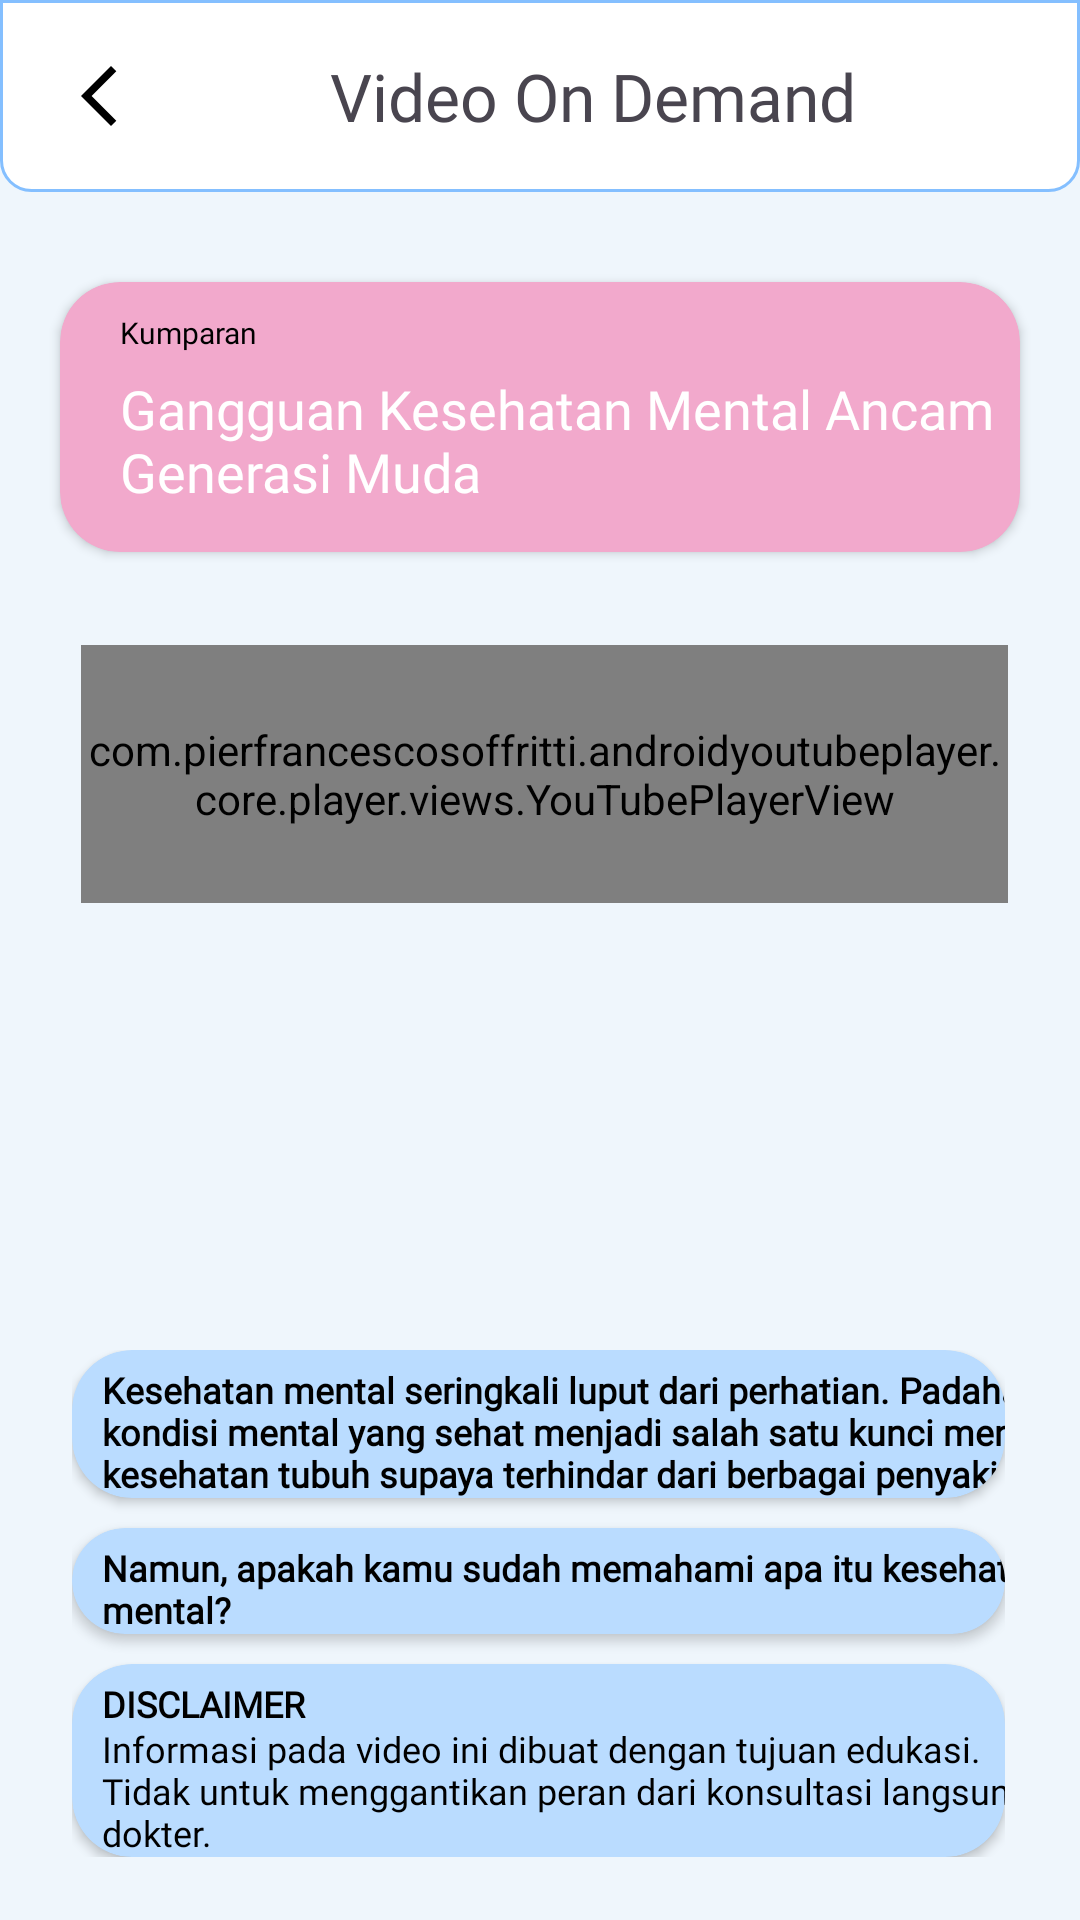

Write the Android layout XML for this screen, with the resource values it uses.
<!-- AndroidManifest.xml: application theme Theme.Jiwaku -->
<!-- res/layout/activity_jiwapedia_video2.xml -->
<?xml version="1.0" encoding="utf-8"?>
<RelativeLayout xmlns:android="http://schemas.android.com/apk/res/android"
    xmlns:app="http://schemas.android.com/apk/res-auto"
    xmlns:tools="http://schemas.android.com/tools"
    android:layout_width="match_parent"
    android:layout_height="match_parent"
    android:background="#EFF6FC">

    <androidx.appcompat.widget.Toolbar
        android:id="@+id/toolbar"
        android:layout_width="match_parent"
        android:layout_height="wrap_content"
        android:background="@drawable/border_radius_half"
        android:title="Masukan"
        app:layout_constraintEnd_toEndOf="parent"
        app:layout_constraintStart_toStartOf="parent"
        app:layout_constraintTop_toTopOf="parent">

        <ImageButton
            android:id="@+id/kembali"
            android:layout_width="wrap_content"
            android:layout_height="wrap_content"
            android:padding="5dp"
            android:src="@drawable/arrow_black"
            android:background="@android:color/transparent"
            android:contentDescription="kembali"/>

        <LinearLayout
            android:layout_width="match_parent"
            android:layout_height="match_parent"
            android:orientation="vertical">

            <TextView
                android:layout_width="wrap_content"
                android:layout_height="wrap_content"
                android:layout_marginLeft="60dp"
                android:fontFamily="@font/poppins_semibold"
                android:text="Video On Demand"
                android:textSize="22sp" />
        </LinearLayout>

    </androidx.appcompat.widget.Toolbar>


    <androidx.cardview.widget.CardView
        android:layout_width="370dp"
        android:layout_height="90dp"
        android:layout_below="@+id/toolbar"
        android:layout_alignParentStart="true"
        android:layout_alignParentEnd="true"
        android:layout_marginStart="20dp"
        android:layout_marginTop="30dp"
        android:layout_marginEnd="20dp"
        app:cardBackgroundColor="#F2A9CC"
        app:cardCornerRadius="20dp">

        <TextView
            android:id="@+id/textView"
            android:layout_width="wrap_content"
            android:layout_height="wrap_content"
            android:layout_marginLeft="20dp"
            android:textSize="10sp"
            android:fontFamily="@font/poppins_semibold"
            android:layout_marginTop="10dp"
            android:text="Kumparan"
            android:textColor="@color/black" />

        <TextView
            android:id="@+id/textView3"
            android:layout_width="339dp"
            android:layout_height="wrap_content"
            android:layout_marginLeft="20dp"
            android:layout_marginTop="30dp"
            android:text="Gangguan Kesehatan Mental Ancam Generasi Muda"
            android:textAllCaps="false"
            android:textColor="@color/white"
            android:textSize="18sp"
            android:fontFamily="@font/poppins_semibold"/>

    </androidx.cardview.widget.CardView>

    <com.pierfrancescosoffritti.androidyoutubeplayer.core.player.views.YouTubePlayerView
        android:id="@+id/exoPlayer2"
        android:layout_width="360dp"
        android:layout_height="wrap_content"
        android:layout_alignParentStart="true"
        android:layout_alignParentTop="true"
        android:layout_alignParentEnd="true"
        android:layout_alignParentBottom="true"
        android:layout_marginStart="27dp"
        android:layout_marginTop="215dp"
        android:layout_marginEnd="24dp"
        android:layout_marginBottom="339dp" />

    <ScrollView
        android:layout_width="match_parent"
        android:layout_height="wrap_content"
        android:layout_alignParentStart="true"
        android:layout_alignParentTop="true"
        android:layout_alignParentEnd="true"
        android:layout_marginStart="24dp"
        android:layout_marginTop="450dp"
        android:layout_marginEnd="25dp">

        <LinearLayout
            android:layout_width="match_parent"
            android:layout_height="wrap_content"
            android:layout_alignParentStart="true"
            android:layout_alignParentTop="true"
            android:layout_alignParentEnd="true"
            android:layout_alignParentBottom="true"
            android:layout_marginStart="0dp"
            android:layout_marginTop="0dp"
            android:layout_marginEnd="0dp"
            android:layout_marginBottom="0dp"
            android:orientation="vertical">

            

            <androidx.cardview.widget.CardView
                android:layout_width="match_parent"
                android:layout_height="wrap_content"
                android:layout_marginBottom="10dp"
                app:cardBackgroundColor="#BADCFF"
                app:cardCornerRadius="20dp">

                <TextView
                    android:id="@+id/textView7"
                    android:layout_width="332dp"
                    android:layout_height="wrap_content"
                    android:layout_marginLeft="10dp"
                    android:layout_marginTop="5dp"
                    android:fontFamily="@font/poppins"
                    android:text="Kesehatan mental seringkali luput dari perhatian. Padahal kondisi mental yang sehat menjadi salah satu kunci menjaga kesehatan tubuh supaya terhindar dari berbagai penyakit."
                    android:textColor="@color/black"
                    android:textSize="12sp"
                    android:textStyle="bold" />

            </androidx.cardview.widget.CardView>

            <androidx.cardview.widget.CardView
                android:layout_width="match_parent"
                android:layout_height="wrap_content"
                android:layout_marginBottom="10dp"
                app:cardBackgroundColor="#BADCFF"
                app:cardCornerRadius="20dp">

                <TextView
                    android:id="@+id/textView4"
                    android:layout_width="332dp"
                    android:layout_height="wrap_content"
                    android:layout_marginLeft="10dp"
                    android:layout_marginTop="5dp"
                    android:fontFamily="@font/poppins_semibold"
                    android:text="Namun, apakah kamu sudah memahami apa itu kesehatan mental?"
                    android:textColor="@color/black"
                    android:textSize="12sp"
                    android:textStyle="bold" />

            </androidx.cardview.widget.CardView>

            <androidx.cardview.widget.CardView
                android:layout_width="match_parent"
                android:layout_height="wrap_content"
                app:cardBackgroundColor="#BADCFF"
                app:cardCornerRadius="20dp">

                <TextView
                    android:id="@+id/textView6"
                    android:layout_width="332dp"
                    android:layout_height="wrap_content"
                    android:layout_marginLeft="10dp"
                    android:layout_marginTop="5dp"
                    android:fontFamily="@font/poppins_semibold"
                    android:text="DISCLAIMER"
                    android:textColor="@color/black"
                    android:textSize="12sp"
                    android:textStyle="bold" />

                <TextView
                    android:id="@+id/textView8"
                    android:layout_width="331dp"
                    android:layout_height="wrap_content"
                    android:layout_marginLeft="10dp"
                    android:layout_marginTop="20dp"
                    android:fontFamily="@font/poppins"
                    android:textSize="12sp"
                    android:text="Informasi pada video ini dibuat dengan tujuan edukasi. Tidak untuk menggantikan peran dari konsultasi langsung ke dokter."
                    android:textColor="@color/black" />
            </androidx.cardview.widget.CardView>

        </LinearLayout>
    </ScrollView>

</RelativeLayout>
<!-- resources referenced by this layout -->
<resources>
  <color name="black">#FF000000</color>
  <color name="white">#FFFFFFFF</color>
  <!-- drawable arrow_black (drawable) -->
  <vector android:height="24dp" android:tint="@color/black"
      android:viewportHeight="24" android:viewportWidth="24"
      android:width="24dp" xmlns:android="http://schemas.android.com/apk/res/android">
      <path android:fillColor="@android:color/white" android:pathData="M17.77,3.77l-1.77,-1.77l-10,10l10,10l1.77,-1.77l-8.23,-8.23z"/>
  </vector>
  <!-- drawable border_radius_half (drawable) -->
  <?xml version="1.0" encoding="utf-8"?>
  <shape xmlns:android="http://schemas.android.com/apk/res/android"
  android:shape="rectangle">
  
  <corners
      android:bottomRightRadius="10dp"
      android:bottomLeftRadius="10dp"/>
  
  <stroke
      android:color="@color/primary"
      android:width="1dp" />
  <solid
      android:color="@color/white"/>
  
  </shape>
  <style name="Theme.Jiwaku" parent="Base.Theme.Jiwaku" />
  <color name="primary">#84BFFF</color>
  <style name="Base.Theme.Jiwaku" parent="Theme.Material3.DayNight.NoActionBar">
          
          
          <item name="android:statusBarColor" tools:targetApi="l">@color/primary</item>
      </style>
</resources>
